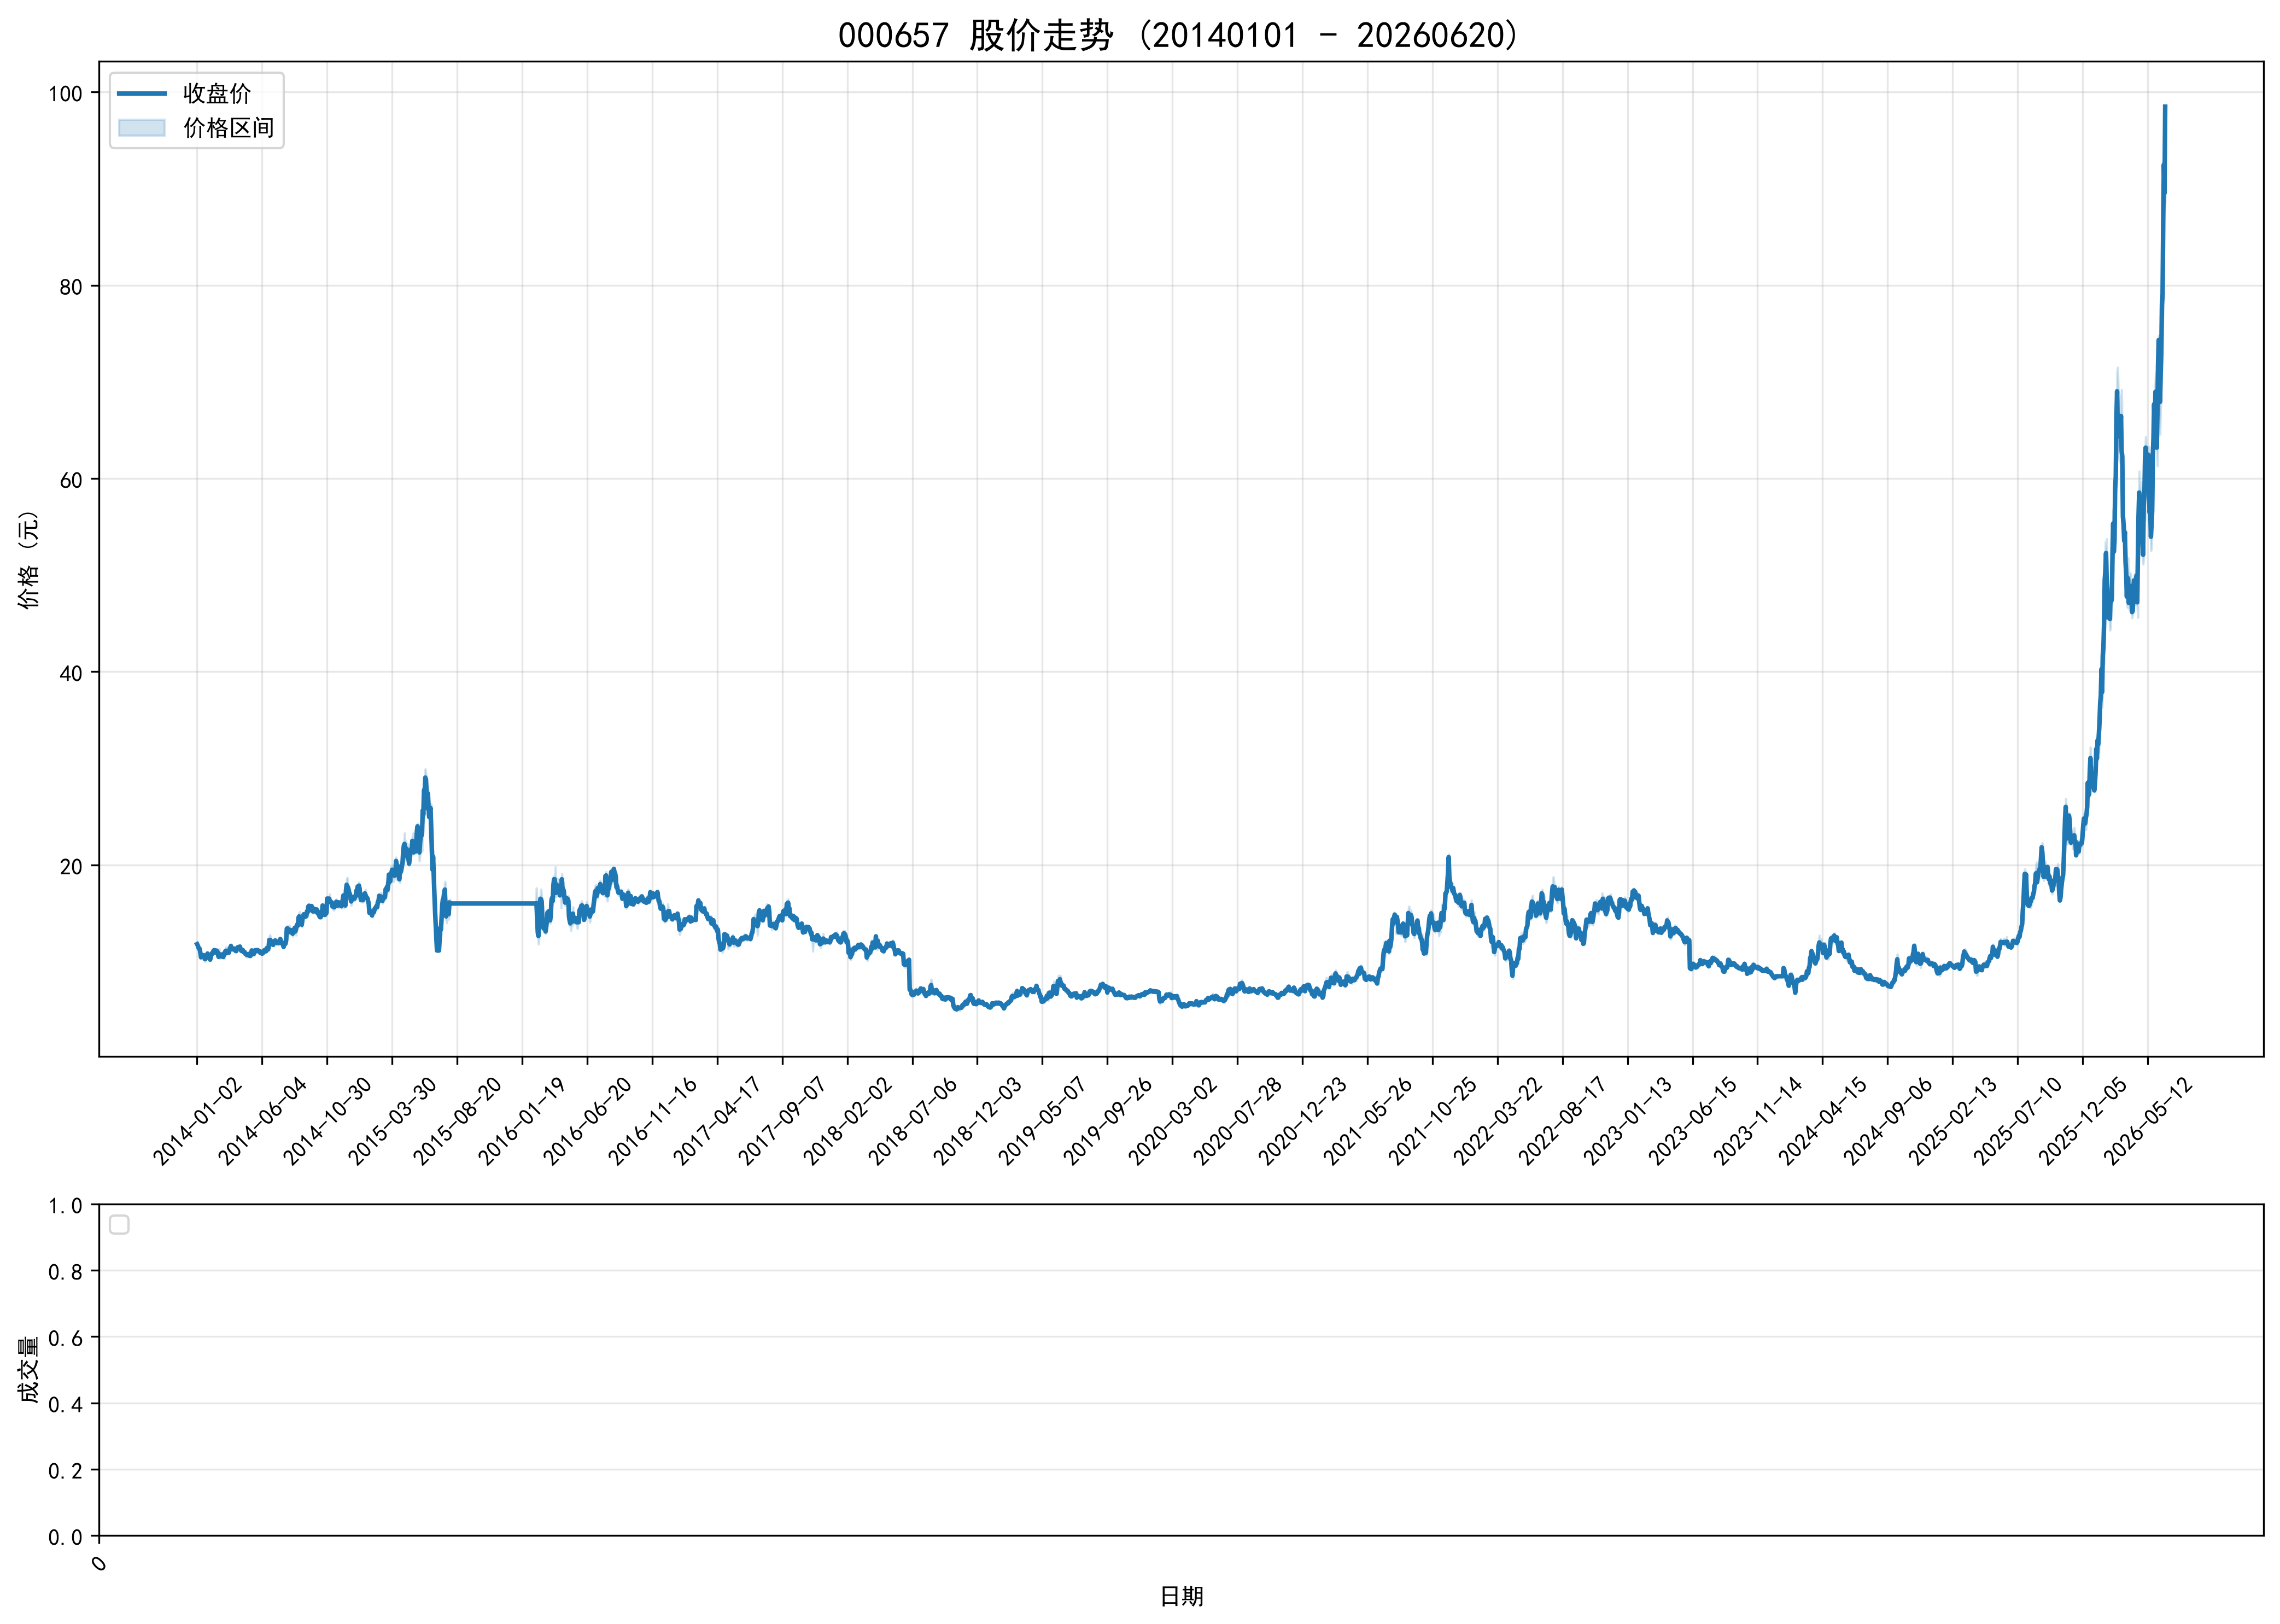

Values plotted in this chart, from the file beside it:
ts_code, trade_date, open, high, low, close, volume, turnover, factor, prev_close, avg_price, high_limit, low_limit, turnover_rate, amp_rate, quote_rate, is_paused, is_st
000657.SZ, 20140102, 11.92, 12.01, 11.79, 11.8, 1546323, 18357907, 1.793, 12.09, 11.87, 13.3, 10.88, 1.073, 1.82, -2.399, 0, 0
000657.SZ, 20140103, 11.75, 11.89, 11.66, 11.67, 897216, 10542424, 1.793, 11.8, 11.75, 12.98, 10.62, 0.6228, 1.949, -1.102, 0, 0
000657.SZ, 20140106, 11.42, 11.68, 11.41, 11.47, 1372077, 15792336, 1.793, 11.67, 11.51, 12.84, 10.5, 0.9525, 2.314, -1.714, 0, 0
000657.SZ, 20140107, 11.45, 11.56, 11.33, 11.33, 1008150, 11539830, 1.793, 11.47, 11.45, 12.62, 10.32, 0.6999, 2.005, -1.221, 0, 0
000657.SZ, 20140108, 11.35, 11.59, 11.22, 11.31, 2438542, 27933851, 1.793, 11.33, 11.46, 12.46, 10.2, 1.693, 3.266, -0.1765, 0, 0
000657.SZ, 20140109, 11.39, 11.43, 10.92, 10.92, 1262339, 14096171, 1.793, 11.31, 11.17, 12.44, 10.18, 0.8763, 4.509, -3.448, 0, 0
000657.SZ, 20140110, 10.8, 10.9, 10.35, 10.44, 1277828, 13576183, 1.793, 10.92, 10.62, 12.01, 9.83, 0.8871, 5.037, -4.396, 0, 0
000657.SZ, 20140113, 10.42, 10.73, 10.42, 10.53, 718709, 7557580, 1.793, 10.44, 10.52, 11.48, 9.4, 0.4989, 2.969, 0.8621, 0, 0
000657.SZ, 20140114, 10.42, 10.56, 10.39, 10.54, 525666, 5507017, 1.793, 10.53, 10.48, 11.58, 9.48, 0.3649, 1.614, 0.095, 0, 0
000657.SZ, 20140115, 10.5, 10.68, 10.41, 10.5, 609840, 6384045, 1.793, 10.54, 10.47, 11.59, 9.49, 0.4234, 2.562, -0.3795, 0, 0
000657.SZ, 20140116, 10.5, 10.83, 10.4, 10.66, 934499, 9913902, 1.793, 10.5, 10.61, 11.55, 9.45, 0.6487, 4.095, 1.524, 0, 0
000657.SZ, 20140117, 10.61, 10.73, 10.37, 10.47, 686349, 7213937, 1.793, 10.66, 10.51, 11.73, 9.59, 0.4765, 3.377, -1.782, 0, 0
000657.SZ, 20140120, 10.47, 10.47, 10.0, 10.25, 941240, 9630955, 1.793, 10.47, 10.23, 11.52, 9.42, 0.6534, 4.489, -2.101, 0, 0
000657.SZ, 20140121, 10.27, 10.38, 10.18, 10.29, 833173, 8574539, 1.793, 10.25, 10.29, 11.28, 9.23, 0.5784, 1.951, 0.3902, 0, 0
000657.SZ, 20140122, 10.33, 10.58, 10.24, 10.49, 633907, 6631527, 1.793, 10.29, 10.46, 11.32, 9.26, 0.4401, 3.304, 1.944, 0, 0
000657.SZ, 20140123, 10.42, 10.6, 10.4, 10.53, 1019294, 10738730, 1.793, 10.49, 10.54, 11.54, 9.44, 0.7076, 1.907, 0.3813, 0, 0
000657.SZ, 20140124, 10.53, 10.83, 10.48, 10.83, 1841435, 19670816, 1.793, 10.53, 10.68, 11.58, 9.48, 1.278, 3.324, 2.849, 0, 0
000657.SZ, 20140127, 10.84, 10.84, 10.5, 10.52, 1389100, 14760043, 1.793, 10.83, 10.63, 11.91, 9.75, 0.9643, 3.139, -2.862, 0, 0
000657.SZ, 20140128, 10.47, 10.78, 10.47, 10.6, 2347754, 24821941, 1.793, 10.52, 10.57, 11.57, 9.47, 1.63, 2.947, 0.7605, 0, 0
000657.SZ, 20140129, 10.72, 10.72, 10.48, 10.51, 604711, 6391249, 1.793, 10.6, 10.57, 11.66, 9.54, 0.4198, 2.264, -0.8491, 0, 0
000657.SZ, 20140130, 10.59, 10.59, 10.2, 10.2, 942138, 9853782, 1.793, 10.51, 10.46, 11.56, 9.46, 0.654, 3.711, -2.95, 0, 0
000657.SZ, 20140207, 10.09, 10.44, 10.09, 10.42, 795584, 8185077, 1.793, 10.2, 10.29, 11.22, 9.18, 0.5523, 3.431, 2.157, 0, 0
000657.SZ, 20140210, 10.42, 10.8, 10.32, 10.77, 1717390, 18285106, 1.793, 10.42, 10.65, 11.46, 9.38, 1.192, 4.606, 3.359, 0, 0
000657.SZ, 20140211, 10.68, 10.94, 10.68, 10.87, 1860420, 20171697, 1.793, 10.77, 10.84, 11.85, 9.69, 1.292, 2.414, 0.9285, 0, 0
000657.SZ, 20140212, 10.88, 10.93, 10.78, 10.84, 1000989, 10840972, 1.793, 10.87, 10.83, 11.96, 9.78, 0.6949, 1.38, -0.276, 0, 0
000657.SZ, 20140213, 10.88, 11.29, 10.81, 11.08, 2507733, 27621252, 1.793, 10.84, 11.01, 11.92, 9.76, 1.741, 4.428, 2.214, 0, 0
000657.SZ, 20140214, 10.99, 11.35, 10.96, 11.18, 2057100, 22985571, 1.793, 11.08, 11.17, 12.19, 9.97, 1.428, 3.52, 0.9025, 0, 0
000657.SZ, 20140217, 11.25, 11.3, 11.04, 11.16, 2169935, 24137459, 1.793, 11.18, 11.12, 12.3, 10.06, 1.506, 2.326, -0.1789, 0, 0
000657.SZ, 20140218, 11.12, 11.13, 10.92, 10.95, 1678630, 18514927, 1.793, 11.16, 11.03, 12.28, 10.04, 1.165, 1.882, -1.882, 0, 0
000657.SZ, 20140219, 10.99, 11.23, 10.93, 11.13, 2370729, 26396703, 1.793, 10.95, 11.13, 12.05, 9.86, 1.646, 2.74, 1.644, 0, 0
000657.SZ, 20140220, 11.18, 11.3, 11.01, 11.13, 1413137, 15758337, 1.793, 11.13, 11.15, 12.24, 10.02, 0.981, 2.606, 0.0, 0, 0
000657.SZ, 20140221, 11.06, 11.18, 11.0, 11.04, 721816, 8006527, 1.793, 11.13, 11.09, 12.24, 10.02, 0.5011, 1.617, -0.8086, 0, 0
000657.SZ, 20140224, 11.01, 11.01, 10.7, 10.78, 932184, 10058249, 1.793, 11.04, 10.79, 12.14, 9.94, 0.6471, 2.808, -2.355, 0, 0
000657.SZ, 20140225, 10.81, 10.93, 10.47, 10.49, 793444, 8488887, 1.793, 10.78, 10.7, 11.86, 9.7, 0.5508, 4.267, -2.69, 0, 0
000657.SZ, 20140226, 10.47, 11.29, 10.32, 10.79, 1056882, 11371362, 1.793, 10.49, 10.76, 11.54, 9.44, 0.7337, 9.247, 2.86, 0, 0
000657.SZ, 20140227, 10.69, 10.86, 10.35, 10.56, 893839, 9469368, 1.793, 10.79, 10.59, 11.87, 9.71, 0.6205, 4.727, -2.132, 0, 0
000657.SZ, 20140228, 10.43, 10.64, 10.38, 10.53, 630443, 6606253, 1.793, 10.56, 10.48, 11.62, 9.5, 0.4377, 2.462, -0.2841, 0, 0
000657.SZ, 20140303, 10.62, 10.64, 10.46, 10.57, 754852, 7959975, 1.793, 10.53, 10.55, 11.58, 9.48, 0.524, 1.709, 0.3799, 0, 0
000657.SZ, 20140304, 10.57, 10.92, 10.4, 10.73, 1389667, 14850199, 1.793, 10.57, 10.69, 11.63, 9.51, 0.9647, 4.92, 1.514, 0, 0
000657.SZ, 20140305, 10.62, 10.73, 10.5, 10.55, 840386, 8911784, 1.793, 10.73, 10.6, 11.8, 9.66, 0.5834, 2.143, -1.677, 0, 0
000657.SZ, 20140306, 10.5, 10.62, 10.43, 10.47, 747190, 7867920, 1.793, 10.55, 10.53, 11.61, 9.5, 0.5187, 1.801, -0.7583, 0, 0
000657.SZ, 20140307, 10.53, 10.9, 10.48, 10.63, 2016997, 21578064, 1.793, 10.47, 10.7, 11.52, 9.42, 1.4, 4.011, 1.528, 0, 0
000657.SZ, 20140310, 10.5, 11.05, 10.3, 10.85, 2918935, 31662639, 1.793, 10.63, 10.85, 11.69, 9.57, 2.026, 7.056, 2.07, 0, 0
000657.SZ, 20140311, 10.74, 11.07, 10.61, 11.0, 2248975, 24435501, 1.793, 10.85, 10.87, 11.94, 9.77, 1.561, 4.24, 1.383, 0, 0
000657.SZ, 20140312, 11.01, 11.25, 10.84, 11.12, 2834842, 31346019, 1.793, 11.0, 11.06, 12.1, 9.9, 1.968, 3.727, 1.091, 0, 0
000657.SZ, 20140313, 11.18, 11.55, 11.0, 11.01, 3954663, 44603210, 1.793, 11.12, 11.28, 12.23, 10.01, 2.745, 4.946, -0.9892, 0, 0
000657.SZ, 20140314, 11.0, 11.16, 10.79, 10.87, 2589799, 28175890, 1.793, 11.01, 10.88, 12.11, 9.91, 1.798, 3.361, -1.272, 0, 0
000657.SZ, 20140317, 10.9, 11.02, 10.8, 10.98, 2060916, 22446018, 1.793, 10.87, 10.89, 11.96, 9.78, 1.431, 2.024, 1.012, 0, 0
000657.SZ, 20140318, 10.91, 11.05, 10.85, 10.98, 1817112, 19878408, 1.793, 10.98, 10.94, 12.08, 9.88, 1.261, 1.821, 0.0, 0, 0
000657.SZ, 20140319, 10.97, 11.0, 10.8, 10.93, 1294027, 14079758, 1.793, 10.98, 10.88, 12.08, 9.88, 0.8983, 1.821, -0.4554, 0, 0
000657.SZ, 20140320, 10.9, 11.6, 10.85, 11.29, 3659698, 41220415, 1.793, 10.93, 11.26, 12.02, 9.84, 2.541, 6.862, 3.294, 0, 0
000657.SZ, 20140321, 11.11, 11.51, 11.11, 11.42, 3246145, 36935329, 1.793, 11.29, 11.38, 12.42, 10.16, 2.253, 3.543, 1.151, 0, 0
000657.SZ, 20140324, 11.32, 11.81, 11.32, 11.61, 3428858, 39856655, 1.793, 11.42, 11.62, 12.56, 10.28, 2.38, 4.291, 1.664, 0, 0
000657.SZ, 20140325, 11.76, 11.76, 11.27, 11.35, 3620934, 41430015, 1.793, 11.61, 11.44, 12.77, 10.45, 2.514, 4.221, -2.239, 0, 0
000657.SZ, 20140326, 11.3, 11.46, 11.25, 11.36, 981013, 11131145, 1.793, 11.35, 11.35, 12.49, 10.22, 0.681, 1.85, 0.0881, 0, 0
000657.SZ, 20140327, 11.36, 11.37, 11.19, 11.26, 1311723, 14771825, 1.793, 11.36, 11.26, 12.5, 10.22, 0.9106, 1.585, -0.8803, 0, 0
000657.SZ, 20140328, 11.26, 11.44, 11.2, 11.34, 1542212, 17400713, 1.793, 11.26, 11.28, 12.39, 10.13, 1.071, 2.131, 0.7105, 0, 0
000657.SZ, 20140331, 11.36, 11.52, 11.22, 11.33, 1850401, 21101483, 1.793, 11.34, 11.4, 12.47, 10.21, 1.284, 2.646, -0.0882, 0, 0
000657.SZ, 20140401, 11.46, 11.46, 11.0, 11.23, 3214402, 35945278, 1.793, 11.33, 11.18, 12.46, 10.2, 2.231, 4.06, -0.8826, 0, 0
000657.SZ, 20140402, 11.18, 11.29, 11.09, 11.11, 1139629, 12706825, 1.793, 11.23, 11.15, 12.35, 10.11, 0.7911, 1.781, -1.069, 0, 0
... 2,968 more rows
